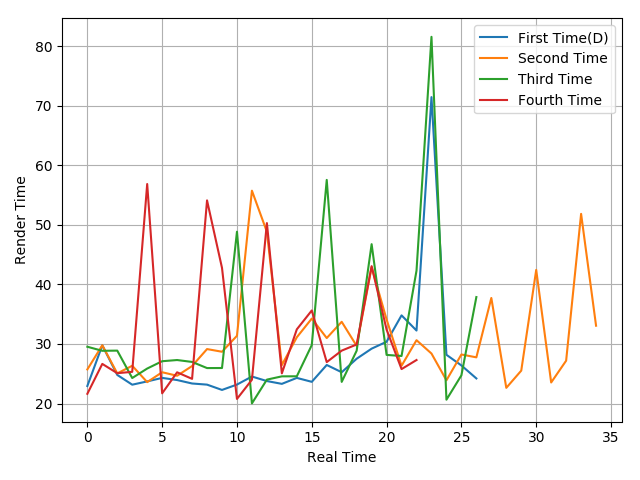

Data behind this chart, as committed beside it:
22.94, 29.77, 24.8, 23.16, 23.71, 24.3, 23.94, 23.36, 23.17, 22.28, 23.18, 24.53, 23.77, 23.3, 24.3, 23.64, 26.47, 25.25, 27.52, 29.21, 30.37, 34.8, 32.25, 71.44
25.72, 29.78, 25.06, 26.34, 23.59, 25.25, 24.66, 26.29, 29.14, 28.69, 31.37, 55.73, 48.83, 26.45, 31.12, 34.26, 30.99, 33.72, 29.67, 42.89, 34.11, 26.34, 30.63, 28.39
29.53, 28.85, 28.88, 24.28, 25.87, 27.1, 27.3, 26.98, 25.95, 25.96, 48.84, 20.02, 24.01, 24.56, 24.57, 29.81, 57.54, 23.63, 28.87, 46.75, 28.16, 27.98, 42.31, 81.56
21.63, 26.65, 25.09, 25.32, 56.85, 21.71, 25.24, 24.14, 54.1, 42.77, 20.77, 23.99, 50.29, 25.06, 32.45, 35.62, 26.95, 28.88, 29.91, 43.06, 32.41, 25.78, 27.3
